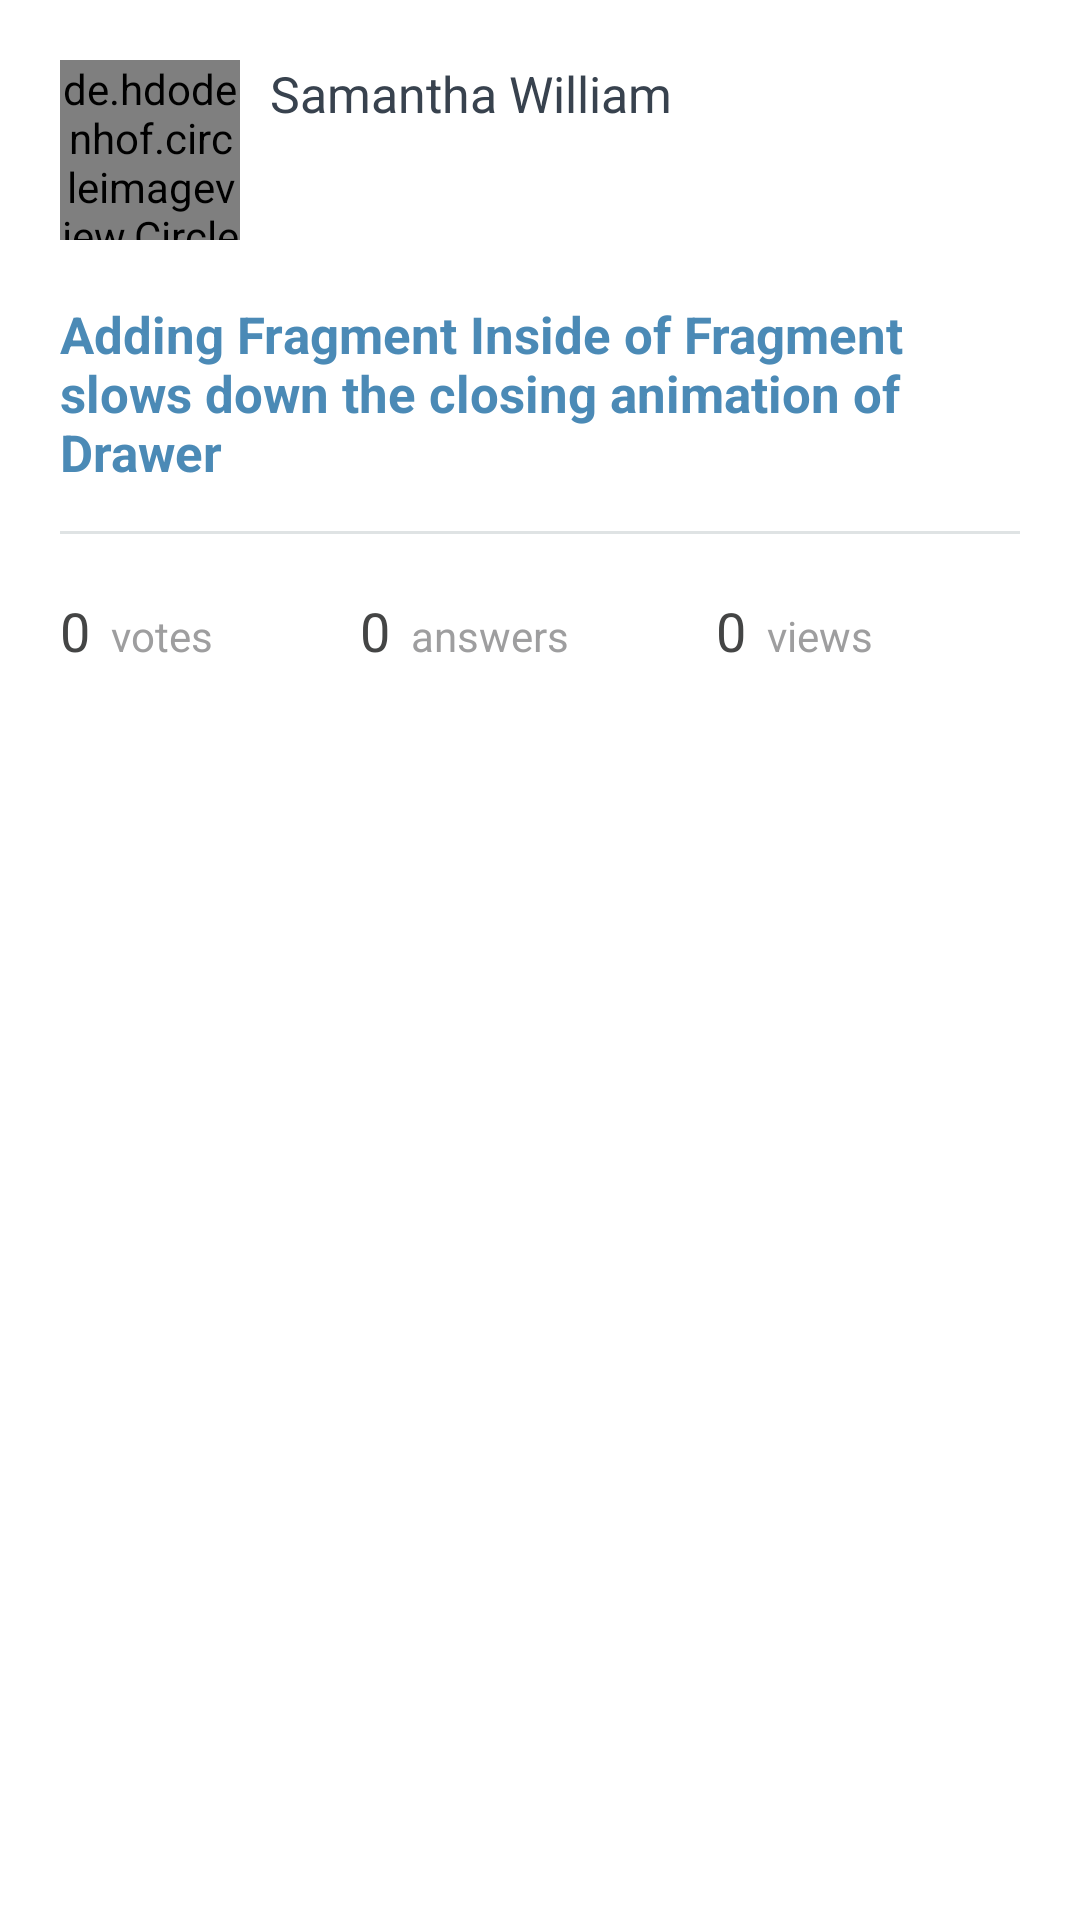

Produce the Android XML layout that renders to this screen, including the resource entries it uses.
<!-- AndroidManifest.xml: application theme Theme.MathonGo -->
<!-- res/layout/question_holder.xml -->
<?xml version="1.0" encoding="utf-8"?>
<androidx.constraintlayout.widget.ConstraintLayout xmlns:android="http://schemas.android.com/apk/res/android"
    xmlns:app="http://schemas.android.com/apk/res-auto"
    android:layout_width="match_parent"
    android:layout_height="wrap_content"
    xmlns:tools="http://schemas.android.com/tools"
    android:layout_marginBottom="15dp"
    android:background="@color/white"
    android:padding="20dp">

    <de.hdodenhof.circleimageview.CircleImageView
        android:id="@+id/user_profile_image"
        android:layout_width="60dp"
        android:layout_height="60dp"
        android:src="@drawable/user_default_avatar"
        app:layout_constraintStart_toStartOf="parent"
        app:layout_constraintTop_toTopOf="parent" />

    <TextView
        android:id="@+id/user_name"
        android:layout_width="0dp"
        android:layout_height="wrap_content"
        android:layout_marginStart="10dp"
        android:ellipsize="marquee"
        android:singleLine="true"
        android:text="Samantha William"
        android:textColor="#38424E"
        android:textSize="16.5sp"
        app:layout_constraintEnd_toEndOf="parent"
        app:layout_constraintStart_toEndOf="@id/user_profile_image"
        app:layout_constraintTop_toTopOf="parent" />


    <TextView
        android:id="@+id/timestamp"
        android:layout_width="0dp"
        android:layout_height="wrap_content"
        android:layout_marginTop="1dp"
        tools:text="4 hours ago"
        android:textSize="15sp"
        app:layout_constraintEnd_toEndOf="parent"
        app:layout_constraintStart_toStartOf="@id/user_name"
        app:layout_constraintTop_toBottomOf="@id/user_name" />


    <TextView
        android:id="@+id/question_title"
        android:layout_width="match_parent"
        android:layout_height="wrap_content"
        android:layout_marginTop="20dp"
        android:text="Adding Fragment Inside of Fragment slows down the closing animation of Drawer"
        android:textColor="#4B8AB6"
        android:textSize="17sp"
        android:textStyle="bold"
        app:layout_constraintStart_toStartOf="parent"
        app:layout_constraintTop_toBottomOf="@id/user_profile_image" />

    <androidx.recyclerview.widget.RecyclerView
        android:id="@+id/tags_recycler"
        android:layout_width="match_parent"
        android:layout_height="wrap_content"
        app:layout_constraintEnd_toEndOf="parent"
        app:layout_constraintStart_toStartOf="parent"
        app:layout_constraintTop_toBottomOf="@id/question_title" />

    <View
        android:id="@+id/devider"
        android:layout_width="match_parent"
        android:layout_height="1dp"
        android:layout_marginTop="15dp"
        android:background="#DFE3E4"
        app:layout_constraintTop_toBottomOf="@id/tags_recycler" />


    <LinearLayout
        android:layout_width="match_parent"
        android:layout_height="wrap_content"
        android:layout_marginTop="20dp"
        android:orientation="horizontal"
        app:layout_constraintTop_toBottomOf="@id/devider">

        <LinearLayout
            android:layout_width="wrap_content"
            android:layout_height="wrap_content"
            android:layout_weight="1"
            android:orientation="horizontal">

            <TextView
                android:id="@+id/votes"
                android:layout_width="wrap_content"
                android:layout_height="wrap_content"
                android:text="0"
                android:textColor="#444545"
                android:textSize="18sp" />

            <TextView
                android:layout_width="wrap_content"
                android:layout_height="wrap_content"
                android:layout_marginStart="7dp"
                android:text="votes"
                android:textColor="#9E9E9F" />

        </LinearLayout>

        <LinearLayout
            android:layout_width="wrap_content"
            android:layout_height="wrap_content"
            android:layout_weight="1"
            android:orientation="horizontal">

            <TextView
                android:id="@+id/answer_count"
                android:layout_width="wrap_content"
                android:layout_height="wrap_content"
                android:text="0"
                android:textColor="#444545"
                android:textSize="18sp" />

            <TextView
                android:layout_width="wrap_content"
                android:layout_height="wrap_content"
                android:layout_marginStart="7dp"
                android:text="answers"
                android:textColor="#9E9E9F" />

        </LinearLayout>

        <LinearLayout
            android:layout_width="wrap_content"
            android:layout_height="wrap_content"
            android:layout_weight="1"
            android:orientation="horizontal">

            <TextView
                android:id="@+id/views"
                android:layout_width="wrap_content"
                android:layout_height="wrap_content"
                android:text="0"
                android:textColor="#444545"
                android:textSize="18sp" />

            <TextView
                android:layout_width="wrap_content"
                android:layout_height="wrap_content"
                android:layout_marginStart="7dp"
                android:text="views"
                android:textColor="#9E9E9F" />

        </LinearLayout>
    </LinearLayout>


</androidx.constraintlayout.widget.ConstraintLayout>
<!-- resources referenced by this layout -->
<resources>
  <color name="white">#FFFFFFFF</color>
  <!-- drawable user_default_avatar: png bitmap (drawable-v24, 2408 bytes) -->
  <style name="Theme.MathonGo" parent="Theme.MaterialComponents.DayNight.NoActionBar">
          
          <item name="colorPrimary">@color/grey</item>
          <item name="colorPrimaryVariant">@color/purple_700</item>
          <item name="colorOnPrimary">@color/white</item>
          
          <item name="colorSecondary">@color/light_grey</item>
          <item name="colorSecondaryVariant">@color/light_grey</item>
          <item name="colorOnSecondary">@color/white</item>
          
          <item name="android:statusBarColor">@color/grey</item>
          
      </style>
  <color name="grey">#2F3A46</color>
  <color name="purple_700">#FF3700B3</color>
  <color name="light_grey">#39434F</color>
</resources>
